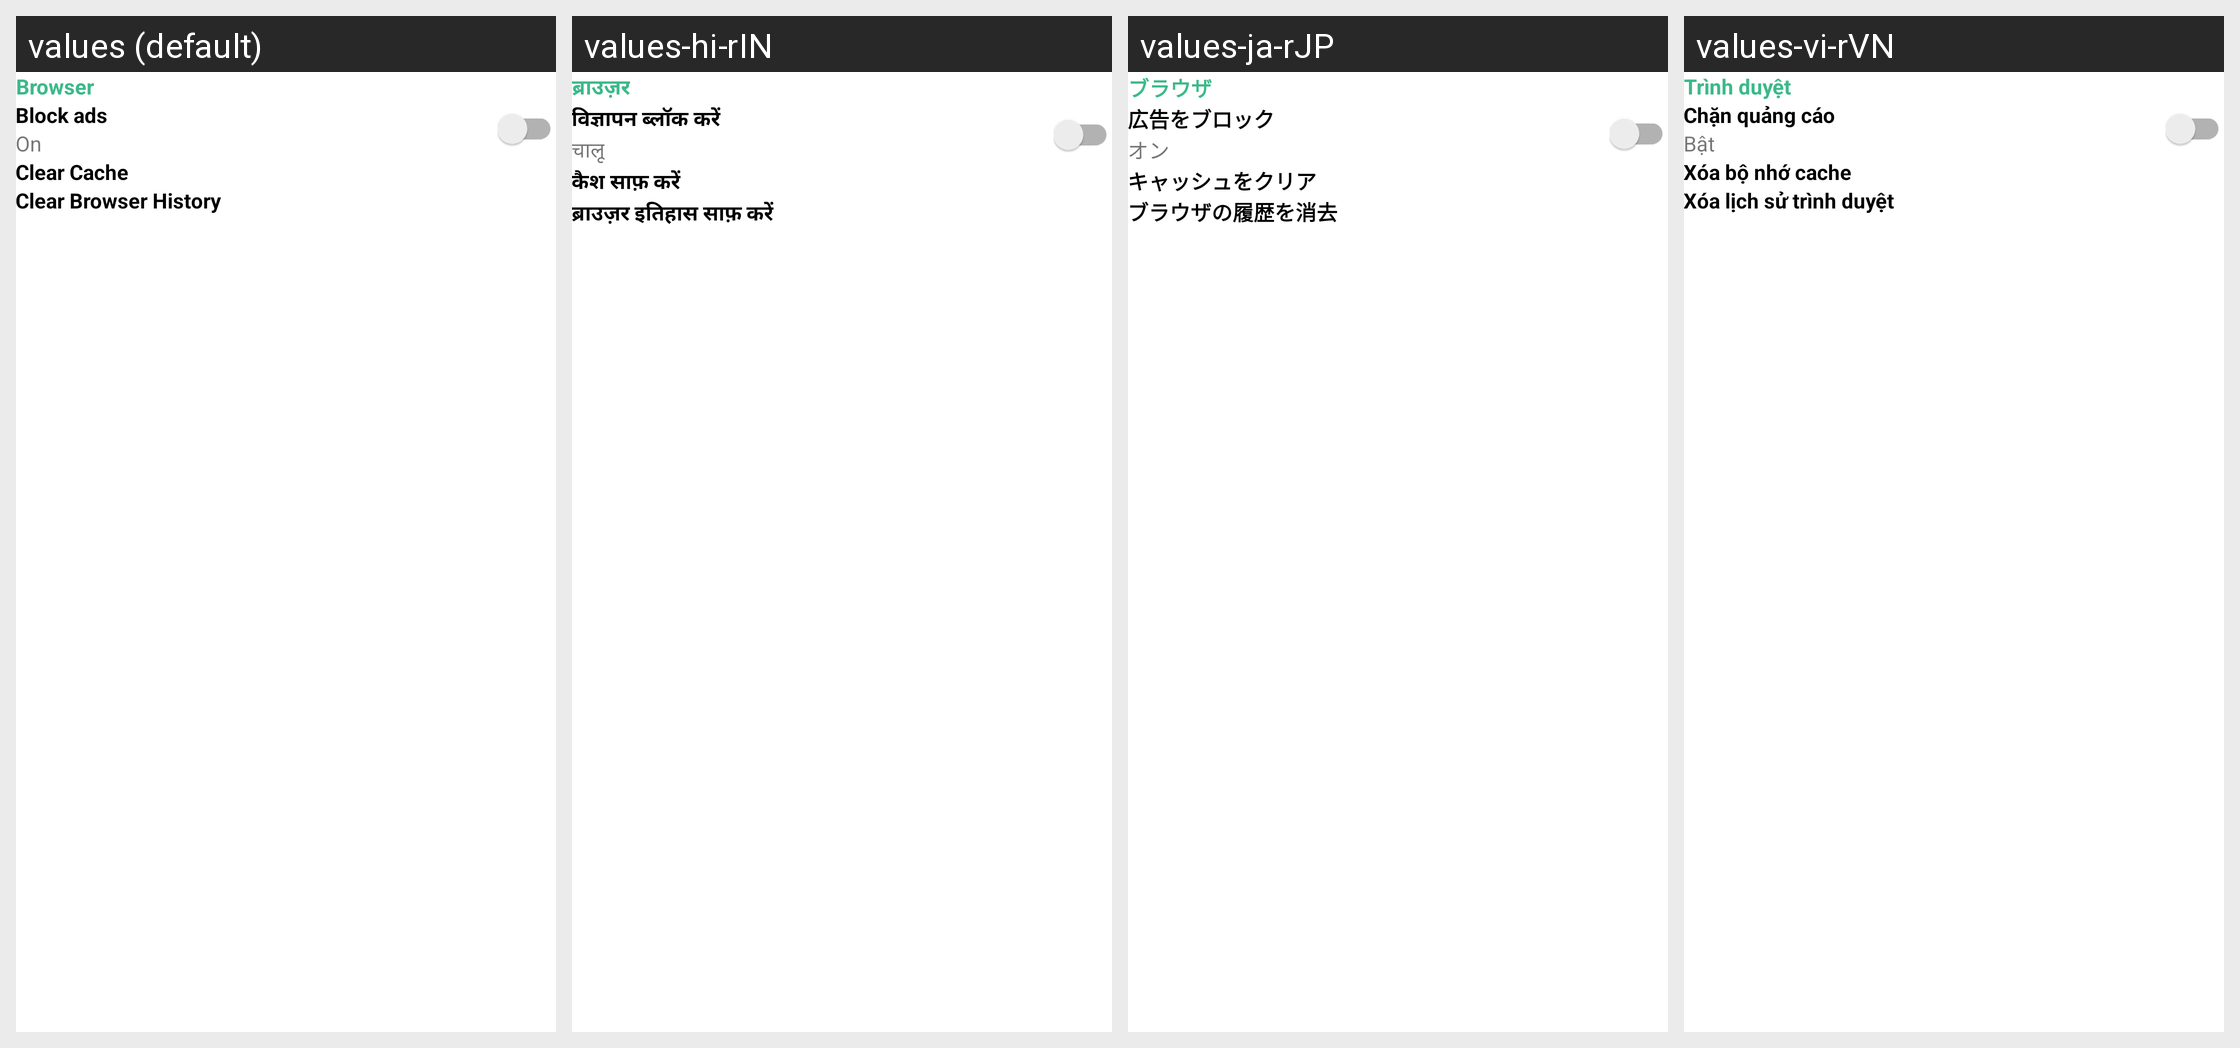

The same Android screen rendered under several of its app's locales, left to right. List the strings drawn on it with the default value and each locale's translation.
Android screen res/layout/setting_component_browser.xml rendered under 4 locales, left to right: values (default), values-hi-rIN, values-ja-rJP, values-vi-rVN. Device: Nexus 5 (rendered at 1080×1920; each locale shown at half size, 540×960, under a caption strip naming it); theme Theme.VideoDownloader.
Other locales in the repository, not shown: values-de-rDE, values-es-rES, values-fr-rFR, values-it-rIT, values-pt-rPT.
Strings drawn on this screen, with the default value and each locale's value (text and hints the layout hard-codes, and strings that could not be matched under every locale, appear in the picture but are not listed):

txt_browser
  values: Browser
  values-hi-rIN: ब्राउज़र
  values-ja-rJP: ブラウザ
  values-vi-rVN: Trình duyệt

txt_block_ads
  values: Block ads
  values-hi-rIN: विज्ञापन ब्लॉक करें
  values-ja-rJP: 広告をブロック
  values-vi-rVN: Chặn quảng cáo

txt_on
  values: On
  values-hi-rIN: चालू
  values-ja-rJP: オン
  values-vi-rVN: Bật

txt_clear_cache
  values: Clear Cache
  values-hi-rIN: कैश साफ़ करें
  values-ja-rJP: キャッシュをクリア
  values-vi-rVN: Xóa bộ nhớ cache

txt_clear_browser_history
  values: Clear Browser History
  values-hi-rIN: ब्राउज़र इतिहास साफ़ करें
  values-ja-rJP: ブラウザの履歴を消去
  values-vi-rVN: Xóa lịch sử trình duyệt
